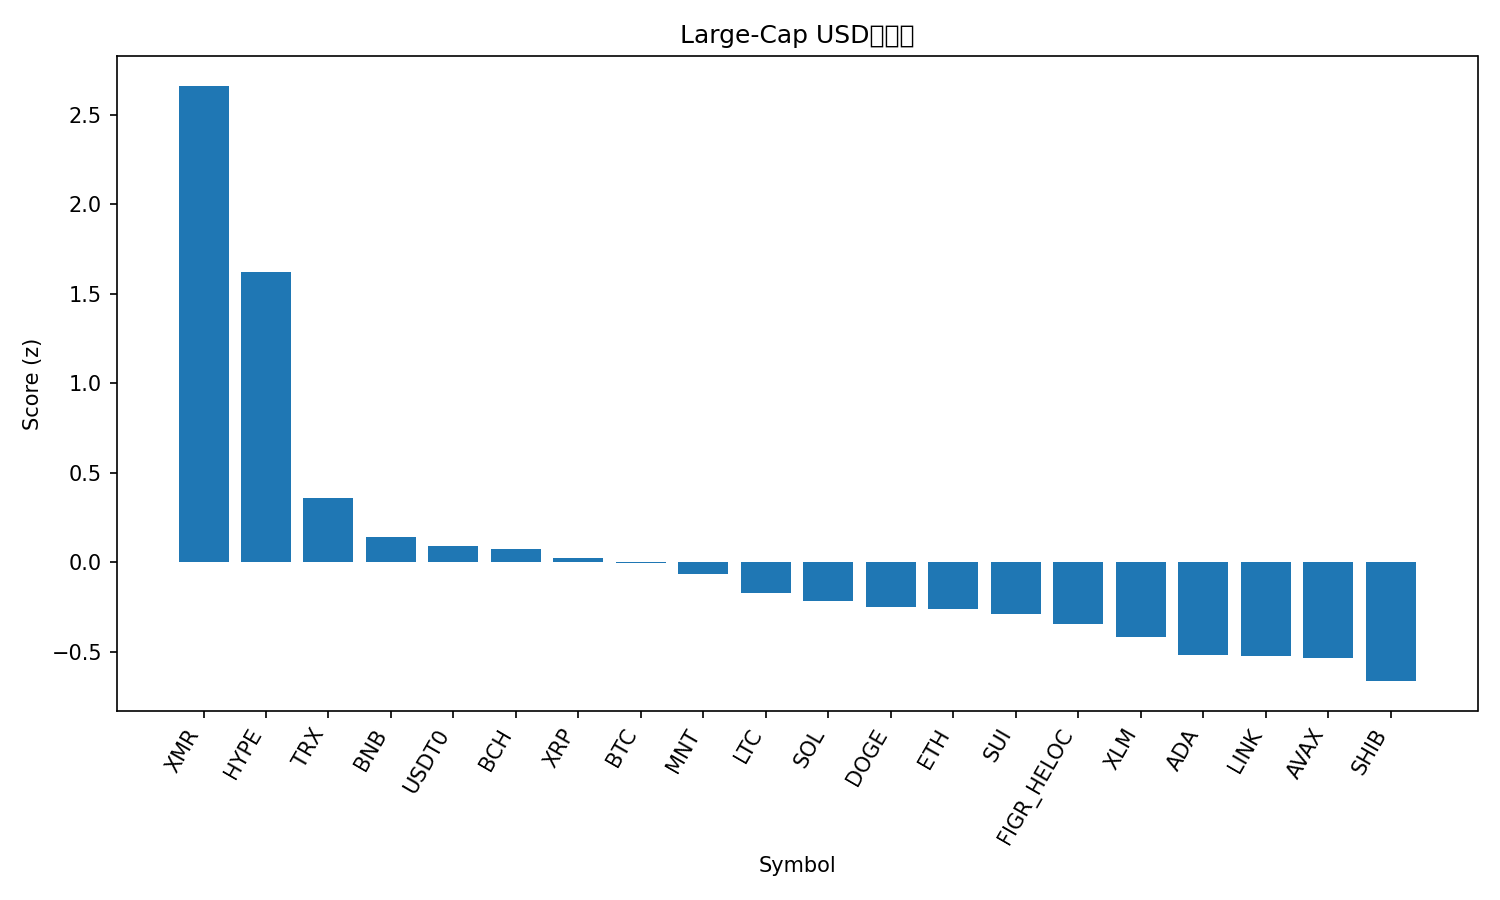

Data behind this chart, as committed beside it:
rank, name, symbol, price, pct_1h, pct_24h, pct_7d, pct_1h_vs_btc, pct_24h_vs_btc, pct_7d_vs_btc, market_cap_rank, market_cap, volume_usd, score
1, Monero, XMR, 321.1, 1.667, 4.743, 1.331, 1.768, 4.231, 3.858, 33, 5928390327, 188064782, 2.663
2, Hyperliquid, HYPE, 37.69, 0.06627, 8.604, 0.7466, 0.1667, 8.092, 3.274, 19, 10190290366, 689658698, 1.624
3, TRON, TRX, 0.3229, 0.2196, 0.06541, 0.4338, 0.32, -0.4468, 2.962, 9, 30565107487, 989172228, 0.3605
4, BNB, BNB, 1089, 0.1717, 1.828, -8.057, 0.2721, 1.316, -5.529, 4, 151551841727, 2503333409, 0.1403
5, USDT0, USDT0, 1.0, -0.01075, 0.01973, -0.007333, 0.08964, -0.4925, 2.521, 29, 7119139845, 343213289, 0.09169
6, Bitcoin Cash, BCH, 484.4, 0.1313, 1.418, -7.25, 0.2317, 0.9059, -4.722, 21, 9659529784, 431769522, 0.07262
7, XRP, XRP, 2.39, 0.04502, -0.3248, -1.358, 0.1454, -0.837, 1.17, 5, 143319454254, 3739031508, 0.02342
8, Bitcoin, BTC, 108743, -0.1004, 0.5122, -2.528, 0.0, 0.0, 0.0, 1, 2167211339927, 75542650919, -0.002654
9, Mantle, MNT, 1.65, -0.2083, 3.497, -9.606, -0.1079, 2.985, -7.078, 35, 5355575797, 193259900, -0.06288
10, Litecoin, LTC, 92.45, -0.09934, -0.148, -2.724, 0.001053, -0.6602, -0.196, 31, 7065523660, 686967729, -0.1744
11, Solana, SOL, 184.1, 0.0033, -0.1995, -5.463, 0.1037, -0.7117, -2.935, 6, 100642380738, 6814612508, -0.2182
12, Dogecoin, DOGE, 0.1915, -0.2408, 0.1328, -2.382, -0.1405, -0.3794, 0.1461, 10, 28992092474, 2145529436, -0.2527
13, Ethereum, ETH, 3839, -0.07216, -0.5683, -4.418, 0.02823, -1.08, -1.89, 2, 463217326783, 38370519234, -0.2635
14, Sui, SUI, 2.42, 0.1052, 0.2838, -9.959, 0.2056, -0.2284, -7.431, 24, 8787461380, 1086949054, -0.2875
15, Figure Heloc, FIGR_HELOC, 1.0, 0.0, -1.97, -2.215, 0.1004, -2.483, 0.3132, 15, 13199108381, 608968595, -0.3445
16, Stellar, XLM, 0.3096, -0.112, -0.7596, -5.051, -0.01163, -1.272, -2.523, 20, 9911242102, 199847941, -0.4155
17, Cardano, ADA, 0.6299, -0.1088, -0.9969, -6.26, -0.008412, -1.509, -3.732, 11, 23060744836, 1236332779, -0.5157
18, Chainlink, LINK, 17.32, -0.1473, -1.534, -4.103, -0.04689, -2.046, -1.575, 16, 12075404415, 863054678, -0.5264
19, Avalanche, AVAX, 19.25, 0.1943, -0.961, -12.44, 0.2947, -1.473, -9.912, 27, 8211627142, 494474061, -0.5368
20, Shiba Inu, SHIB, 9.88e-06, -0.3558, -0.888, -4.634, -0.2554, -1.4, -2.106, 34, 5821814438, 176732662, -0.6641
21, Hedera, HBAR, 0.1667, -0.1158, -2.251, -7.025, -0.01537, -2.763, -4.498, 30, 7071695707, 215354728, -0.7722
